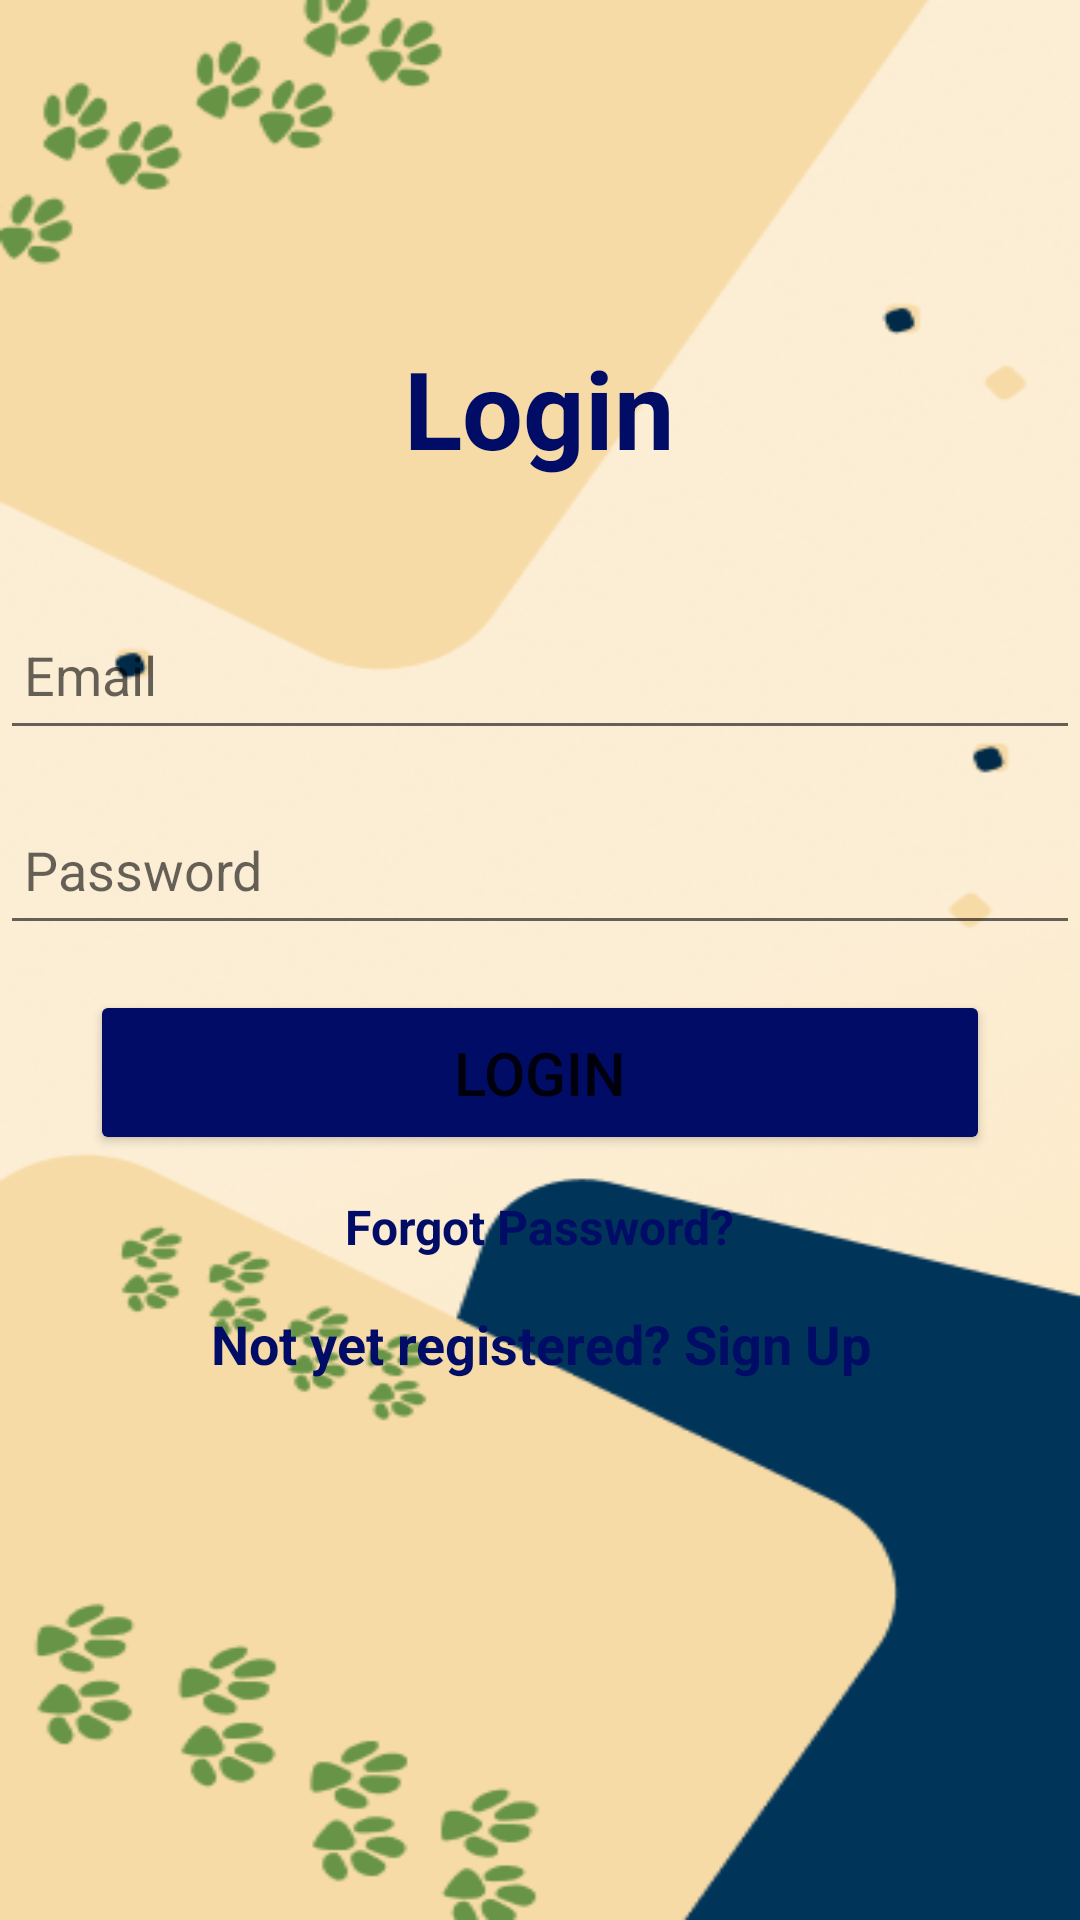

The Android layout XML behind this screen, and the referenced resources:
<!-- AndroidManifest.xml: application theme Theme.Petvet -->
<!-- res/layout/activity_login.xml -->
<?xml version="1.0" encoding="utf-8"?>
<LinearLayout
    xmlns:android="http://schemas.android.com/apk/res/android"
    xmlns:app="http://schemas.android.com/apk/res-auto"
    xmlns:tools="http://schemas.android.com/tools"
    android:layout_width="match_parent"
    android:layout_height="match_parent"
    android:orientation="vertical"
    android:gravity="center"
    android:background="@drawable/background"
    tools:context=".LoginActivity">

    <TextView
        android:layout_width="wrap_content"
        android:layout_height="wrap_content"
        android:text="@string/login"
        android:id="@+id/loginText"
        android:textSize="36sp"
        android:textAlignment="center"
        android:textStyle="bold"
        android:textColor="#000C66"/>

    <EditText
        android:layout_width="match_parent"
        android:layout_height="50dp"
        android:id="@+id/login_email"
        android:layout_marginTop="40dp"
        android:inputType="textEmailAddress"
        android:padding="8dp"
        android:hint="@string/email"
        android:textColor="@color/black"
        android:drawablePadding="8dp"/>

    <EditText
        android:id="@+id/login_password"
        android:layout_width="match_parent"
        android:layout_height="50dp"
        android:layout_marginTop="15dp"
        android:inputType="textPassword"
        android:padding="8dp"
        android:hint="@string/password"
        android:textColor="@color/black"
        android:drawablePadding="8dp"/>

    <Button
        android:layout_width="300dp"
        android:layout_height="55dp"
        android:text="@string/loginbtn"
        android:id="@+id/login_button"
        android:textSize="20sp"
        android:layout_marginTop="15dp"
        android:backgroundTint="#000C66"
        app:cornerRadius = "15dp"/>

    <TextView
        android:id="@+id/forgot_password"
        android:layout_width="wrap_content"
        android:layout_height="wrap_content"
        android:layout_gravity="center"
        android:layout_marginTop="5dp"
        android:padding="8dp"
        android:text="@string/forgot_password"
        android:textColor="#000C66"
        android:textStyle="bold"
        android:textSize="16sp" />

    <TextView
        android:id="@+id/signUpRedirectText"
        android:layout_width="wrap_content"
        android:layout_height="wrap_content"
        android:layout_gravity="center"
        android:layout_marginBottom="60dp"
        android:padding="8dp"
        android:text="@string/signup_sugession"
        android:textAlignment="center"
        android:textColor="#000C66"
        android:textStyle="bold"
        android:textSize="18sp" />

</LinearLayout>
<!-- resources referenced by this layout -->
<resources>
  <color name="black">#FF000000</color>
  <!-- drawable background: png bitmap (drawable, 77833 bytes) -->
  <string name="email">Email</string>
  <string name="forgot_password">Forgot Password?</string>
  <string name="login">Login</string>
  <string name="loginbtn">Login</string>
  <string name="password">Password</string>
  <string name="signup_sugession">Not yet registered? Sign Up</string>
  <style name="Theme.Petvet" parent="Theme.MaterialComponents.DayNight.DarkActionBar">
          
          <item name="colorPrimary">@color/purple</item>
          <item name="colorPrimaryVariant">@color/purple_700</item>
          <item name="colorOnPrimary">@color/white</item>
          
          <item name="colorSecondary">@color/teal_200</item>
          <item name="colorSecondaryVariant">@color/teal_700</item>
          <item name="colorOnSecondary">@color/black</item>
          
          <item name="android:statusBarColor">?attr/colorPrimaryVariant</item>
          
      </style>
  <color name="purple">#FF6200EE</color>
  <color name="purple_700">#FF3700B3</color>
  <color name="white">#FFFFFFFF</color>
  <color name="teal_200">#FF03DAC5</color>
  <color name="teal_700">#FF018786</color>
</resources>
